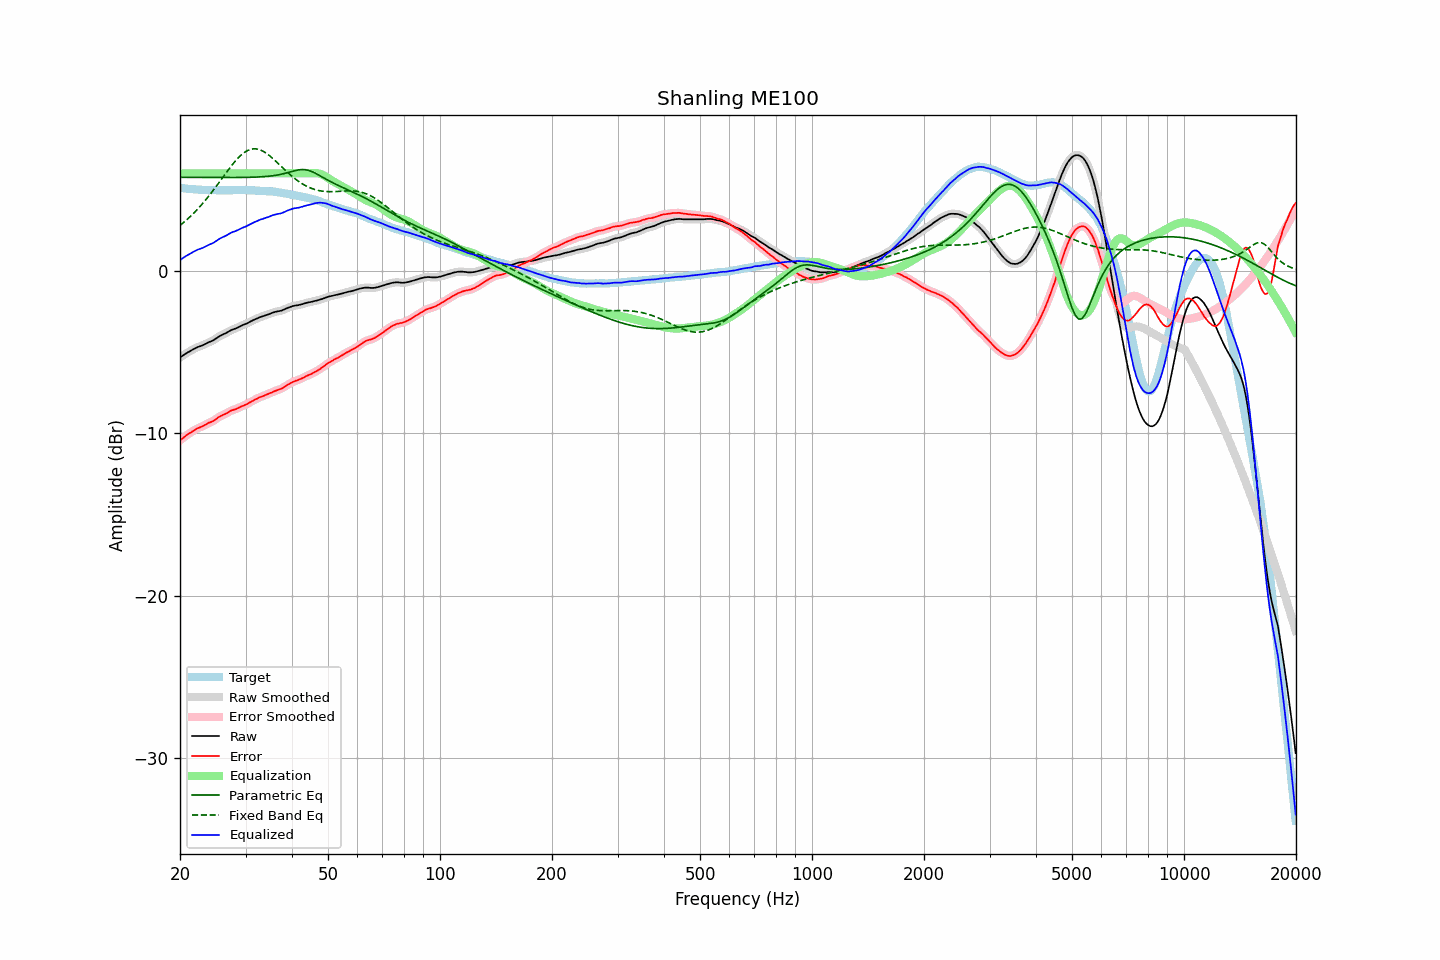

Values plotted in this chart, from the file beside it:
frequency, raw, error, smoothed, error_smoothed, equalization, parametric_eq, fixed_band_eq, equalized_raw, equalized_smoothed, target
20.00, -5.34, -10.44, -5.34, -10.45, 6.00, 5.75, 2.79, 0.66, 0.66, 5.11
20.20, -5.27, -10.36, -5.27, -10.37, 6.00, 5.75, 2.87, 0.73, 0.73, 5.10
20.40, -5.21, -10.29, -5.20, -10.29, 6.00, 5.75, 2.95, 0.79, 0.80, 5.09
20.61, -5.14, -10.21, -5.14, -10.21, 6.00, 5.75, 3.04, 0.86, 0.86, 5.08
20.81, -5.08, -10.13, -5.08, -10.14, 6.00, 5.75, 3.12, 0.92, 0.92, 5.06
21.02, -5.02, -10.06, -5.02, -10.07, 6.00, 5.75, 3.21, 0.98, 0.98, 5.05
21.23, -4.97, -10.00, -4.96, -10.00, 6.00, 5.75, 3.30, 1.03, 1.04, 5.04
21.44, -4.91, -9.95, -4.91, -9.94, 6.00, 5.75, 3.40, 1.09, 1.09, 5.04
21.66, -4.85, -9.87, -4.85, -9.88, 6.00, 5.75, 3.50, 1.15, 1.15, 5.02
21.87, -4.80, -9.82, -4.79, -9.81, 6.00, 5.75, 3.60, 1.20, 1.21, 5.02
22.09, -4.75, -9.75, -4.75, -9.75, 6.00, 5.75, 3.70, 1.25, 1.25, 5.00
22.31, -4.70, -9.70, -4.70, -9.70, 6.00, 5.75, 3.80, 1.30, 1.30, 5.00
22.54, -4.67, -9.66, -4.66, -9.66, 6.00, 5.75, 3.91, 1.33, 1.34, 4.99
22.76, -4.63, -9.62, -4.63, -9.62, 6.00, 5.75, 4.02, 1.37, 1.37, 4.99
22.99, -4.60, -9.58, -4.59, -9.57, 6.00, 5.75, 4.13, 1.40, 1.41, 4.98
23.22, -4.55, -9.52, -4.55, -9.53, 6.00, 5.75, 4.25, 1.45, 1.45, 4.97
23.45, -4.50, -9.48, -4.50, -9.47, 6.00, 5.75, 4.37, 1.50, 1.50, 4.98
23.69, -4.45, -9.42, -4.45, -9.42, 6.00, 5.75, 4.49, 1.55, 1.55, 4.97
23.92, -4.40, -9.36, -4.40, -9.37, 6.00, 5.75, 4.61, 1.60, 1.60, 4.96
24.16, -4.36, -9.32, -4.36, -9.32, 6.00, 5.75, 4.74, 1.64, 1.64, 4.97
24.40, -4.32, -9.28, -4.31, -9.28, 6.00, 5.75, 4.87, 1.68, 1.69, 4.97
24.65, -4.27, -9.23, -4.26, -9.23, 6.00, 5.74, 5.00, 1.73, 1.74, 4.97
24.89, -4.20, -9.16, -4.20, -9.16, 6.00, 5.74, 5.13, 1.80, 1.80, 4.97
25.14, -4.14, -9.09, -4.13, -9.09, 6.00, 5.74, 5.26, 1.86, 1.87, 4.96
25.39, -4.07, -9.02, -4.07, -9.02, 6.00, 5.74, 5.40, 1.93, 1.93, 4.95
25.65, -4.01, -8.96, -4.01, -8.96, 6.00, 5.74, 5.53, 1.99, 1.99, 4.95
25.91, -3.96, -8.91, -3.96, -8.91, 6.00, 5.74, 5.67, 2.04, 2.04, 4.95
26.16, -3.91, -8.87, -3.91, -8.87, 6.00, 5.74, 5.81, 2.09, 2.09, 4.96
26.43, -3.87, -8.83, -3.86, -8.82, 6.00, 5.74, 5.94, 2.13, 2.14, 4.96
26.69, -3.82, -8.78, -3.81, -8.77, 6.00, 5.74, 6.07, 2.18, 2.19, 4.96
26.96, -3.76, -8.72, -3.76, -8.72, 6.00, 5.74, 6.21, 2.24, 2.24, 4.96
27.23, -3.70, -8.66, -3.70, -8.66, 6.00, 5.74, 6.34, 2.30, 2.30, 4.96
27.50, -3.65, -8.60, -3.65, -8.61, 6.00, 5.74, 6.47, 2.35, 2.35, 4.96
27.77, -3.61, -8.57, -3.61, -8.57, 6.00, 5.74, 6.59, 2.39, 2.39, 4.97
28.05, -3.58, -8.54, -3.57, -8.54, 6.00, 5.74, 6.71, 2.42, 2.43, 4.96
28.33, -3.54, -8.51, -3.53, -8.50, 6.00, 5.75, 6.82, 2.46, 2.47, 4.97
28.62, -3.49, -8.46, -3.49, -8.46, 6.00, 5.75, 6.93, 2.51, 2.51, 4.97
28.90, -3.44, -8.42, -3.44, -8.42, 6.00, 5.75, 7.03, 2.56, 2.56, 4.98
29.19, -3.39, -8.37, -3.39, -8.37, 6.00, 5.75, 7.13, 2.61, 2.61, 4.98
29.48, -3.35, -8.32, -3.35, -8.33, 6.00, 5.75, 7.21, 2.65, 2.65, 4.98
29.78, -3.31, -8.28, -3.31, -8.28, 6.00, 5.75, 7.29, 2.69, 2.69, 4.98
30.08, -3.27, -8.24, -3.27, -8.24, 6.00, 5.75, 7.35, 2.73, 2.73, 4.97
30.38, -3.23, -8.19, -3.22, -8.19, 6.00, 5.75, 7.41, 2.77, 2.78, 4.96
30.68, -3.17, -8.13, -3.17, -8.13, 6.00, 5.76, 7.45, 2.83, 2.83, 4.96
30.99, -3.12, -8.08, -3.12, -8.08, 6.00, 5.76, 7.48, 2.88, 2.88, 4.96
31.30, -3.07, -8.02, -3.07, -8.02, 6.00, 5.76, 7.50, 2.93, 2.93, 4.96
31.61, -3.02, -7.97, -3.02, -7.97, 6.00, 5.77, 7.51, 2.98, 2.98, 4.96
31.93, -2.98, -7.91, -2.98, -7.92, 6.00, 5.77, 7.51, 3.02, 3.02, 4.93
32.24, -2.94, -7.88, -2.93, -7.87, 6.00, 5.77, 7.50, 3.06, 3.07, 4.94
32.57, -2.89, -7.82, -2.89, -7.82, 6.00, 5.78, 7.47, 3.11, 3.11, 4.93
32.89, -2.85, -7.77, -2.85, -7.78, 6.00, 5.78, 7.44, 3.15, 3.15, 4.93
33.22, -2.82, -7.74, -2.81, -7.74, 6.00, 5.79, 7.40, 3.18, 3.19, 4.92
33.55, -2.79, -7.71, -2.78, -7.70, 6.00, 5.80, 7.35, 3.21, 3.22, 4.92
33.89, -2.75, -7.66, -2.75, -7.66, 6.00, 5.81, 7.28, 3.25, 3.25, 4.91
34.23, -2.72, -7.61, -2.72, -7.62, 6.00, 5.81, 7.22, 3.28, 3.28, 4.90
34.57, -2.69, -7.58, -2.68, -7.58, 6.00, 5.82, 7.14, 3.31, 3.32, 4.89
34.92, -2.65, -7.53, -2.65, -7.54, 6.00, 5.83, 7.07, 3.35, 3.35, 4.88
35.27, -2.61, -7.51, -2.61, -7.49, 6.00, 5.85, 6.98, 3.39, 3.39, 4.90
35.62, -2.57, -7.44, -2.57, -7.45, 6.00, 5.86, 6.89, 3.43, 3.43, 4.87
35.97, -2.54, -7.41, -2.54, -7.41, 6.00, 5.87, 6.80, 3.46, 3.46, 4.87
... 635 more rows
